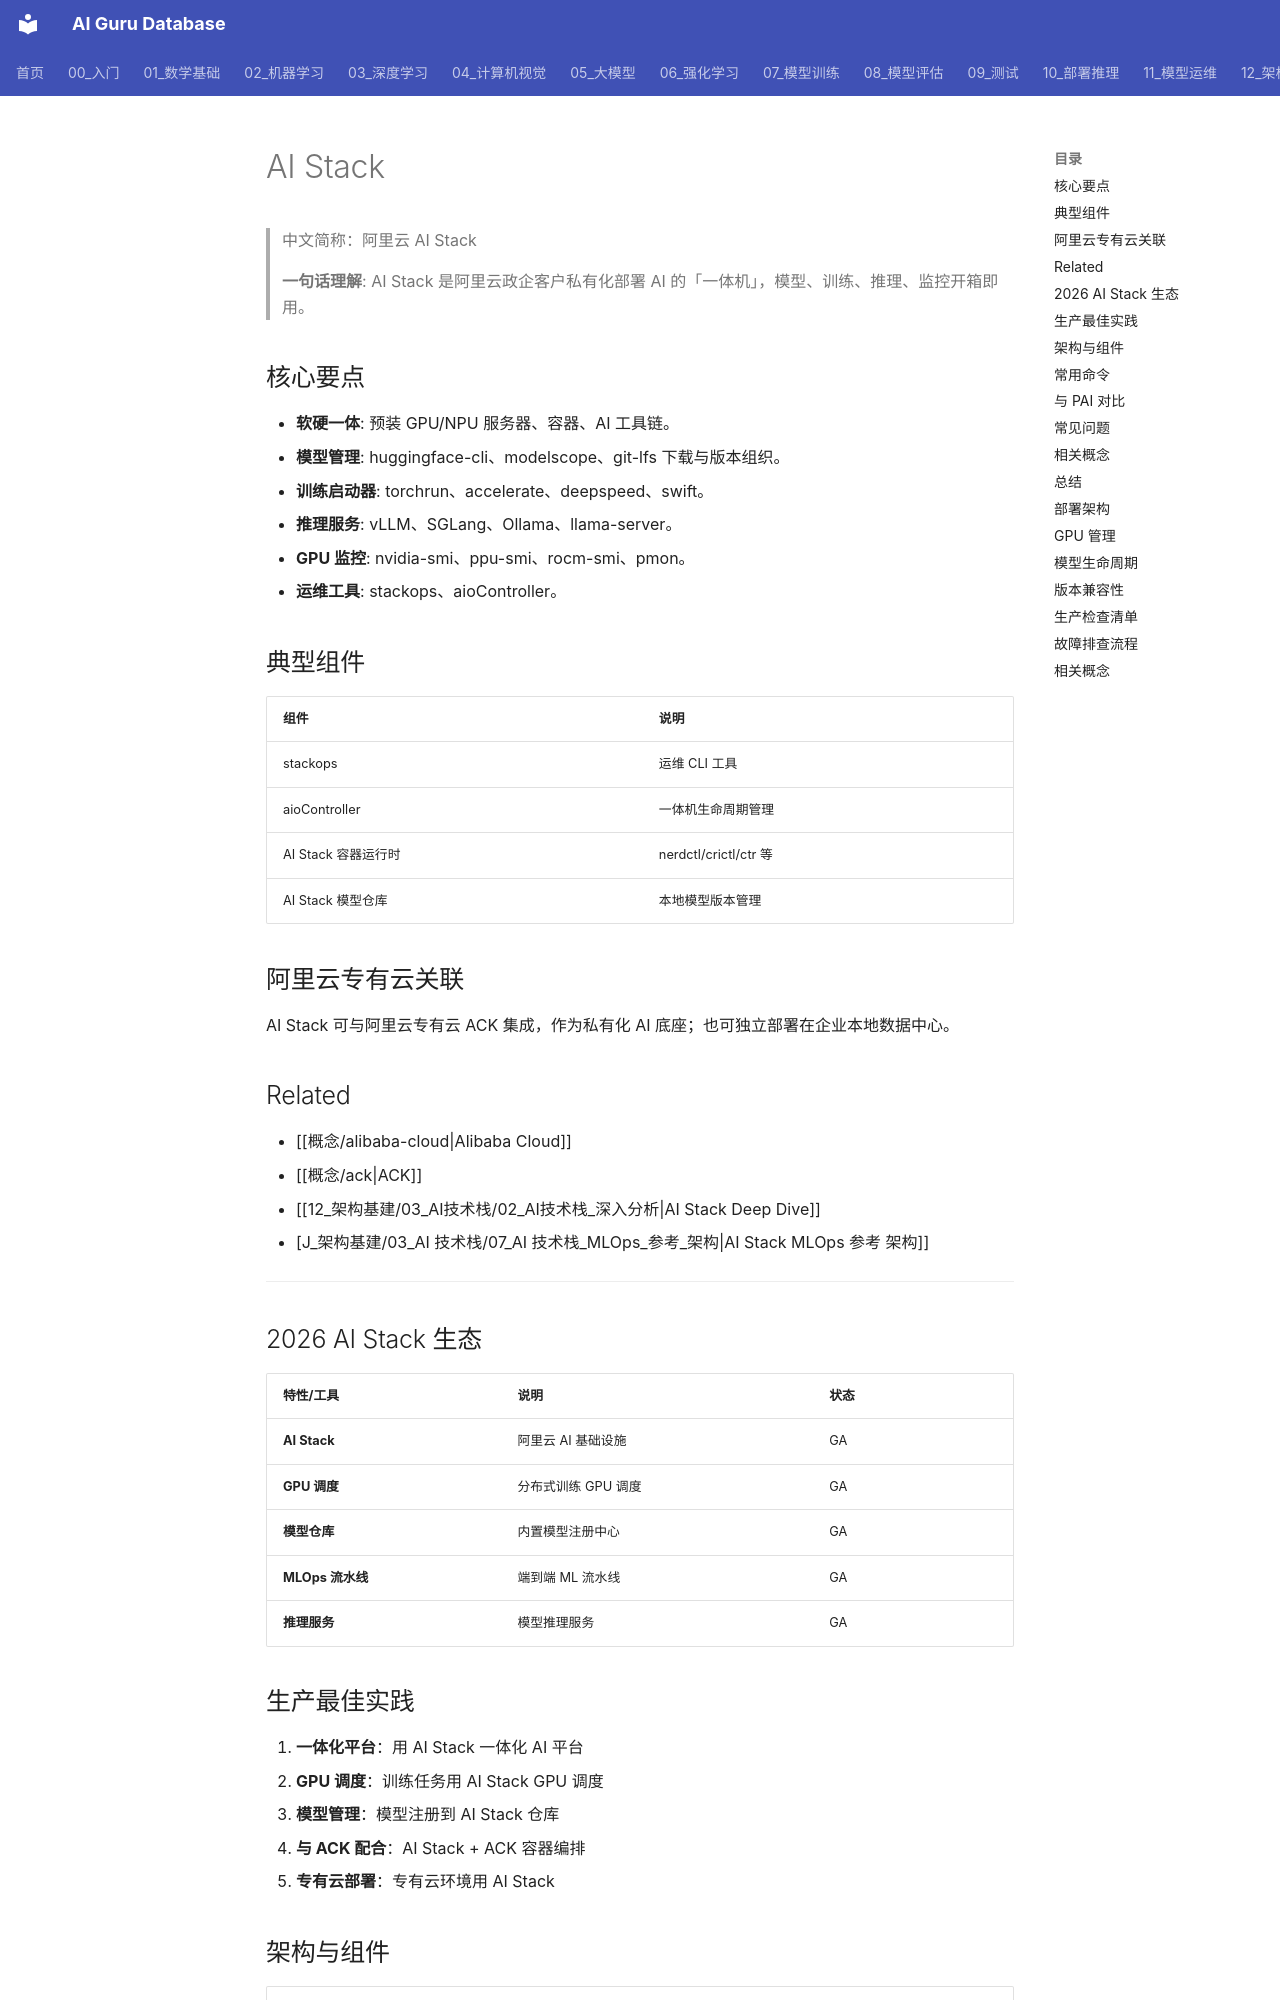

repository: ai-guru-global/ai-guru-database · page: 概念/General/ai-stack/index.html · generator: mkdocs

---
title: "AI Stack"
category: -concepts
tags: ["alibaba-cloud", "ai-stack", "inference", "training", "proprietary-cloud", "alibaba-cloud"]
summary: "AI Stack 是阿里云推出的软硬一体 AI 平台，面向政企私有化场景提供模型管理、训练、推理、GPU 监控等全栈能力。"
created: 2026-06-26
updated: 2026-07-21
tier: core
aliases:
  - "阿里云 AI Stack"
  - "AI Stack 一体机"
relationships:
  - target: "概念/alibaba-cloud"
    type: provided_by
  - target: "概念/ack"
    type: runs_on
sources: []
name_zh: "阿里云 AI Stack"
---

# AI Stack

> 中文简称：阿里云 AI Stack

> **一句话理解**: AI Stack 是阿里云政企客户私有化部署 AI 的「一体机」，模型、训练、推理、监控开箱即用。

## 核心要点

- **软硬一体**: 预装 GPU/NPU 服务器、容器、AI 工具链。
- **模型管理**: huggingface-cli、modelscope、git-lfs 下载与版本组织。
- **训练启动器**: torchrun、accelerate、deepspeed、swift。
- **推理服务**: vLLM、SGLang、Ollama、llama-server。
- **GPU 监控**: nvidia-smi、ppu-smi、rocm-smi、pmon。
- **运维工具**: stackops、aioController。

## 典型组件

| 组件 | 说明 |
|------|------|
| stackops | 运维 CLI 工具 |
| aioController | 一体机生命周期管理 |
| AI Stack 容器运行时 | nerdctl/crictl/ctr 等 |
| AI Stack 模型仓库 | 本地模型版本管理 |

## 阿里云专有云关联

AI Stack 可与阿里云专有云 ACK 集成，作为私有化 AI 底座；也可独立部署在企业本地数据中心。

## Related

- [[概念/alibaba-cloud|Alibaba Cloud]]
- [[概念/ack|ACK]]
- [[12_架构基建/03_AI技术栈/02_AI技术栈_深入分析|AI Stack Deep Dive]]
- [J_架构基建/03_AI 技术栈/07_AI 技术栈_MLOps_参考_架构|AI Stack MLOps 参考 架构]]

---
